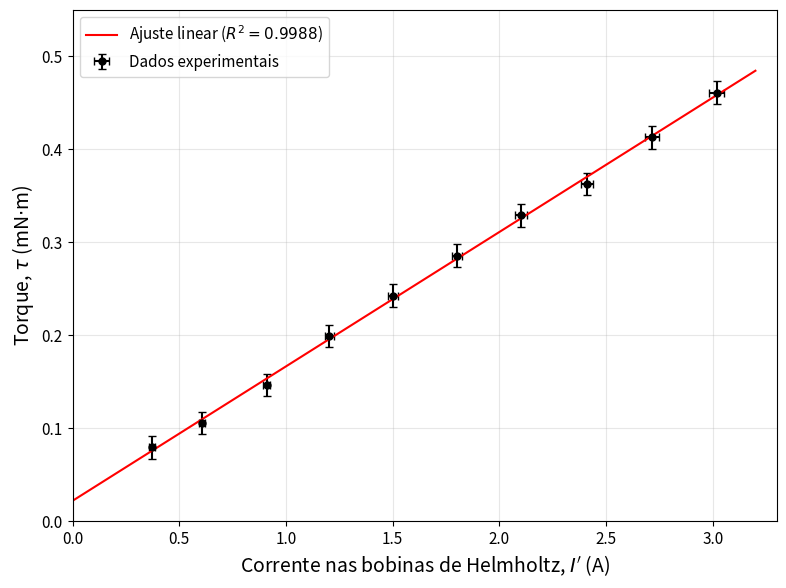
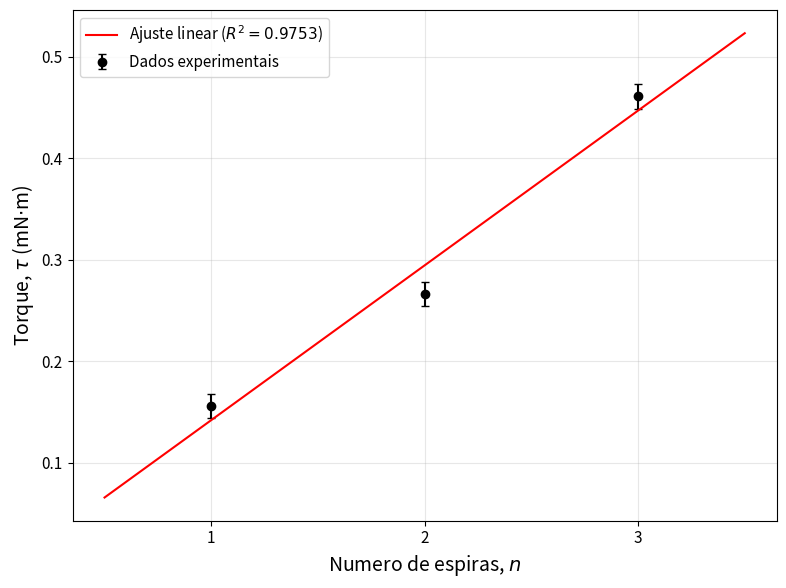
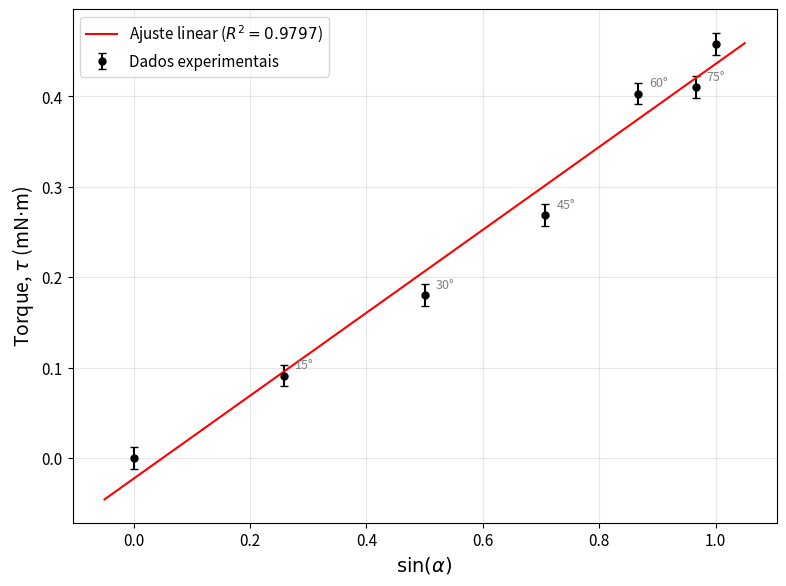
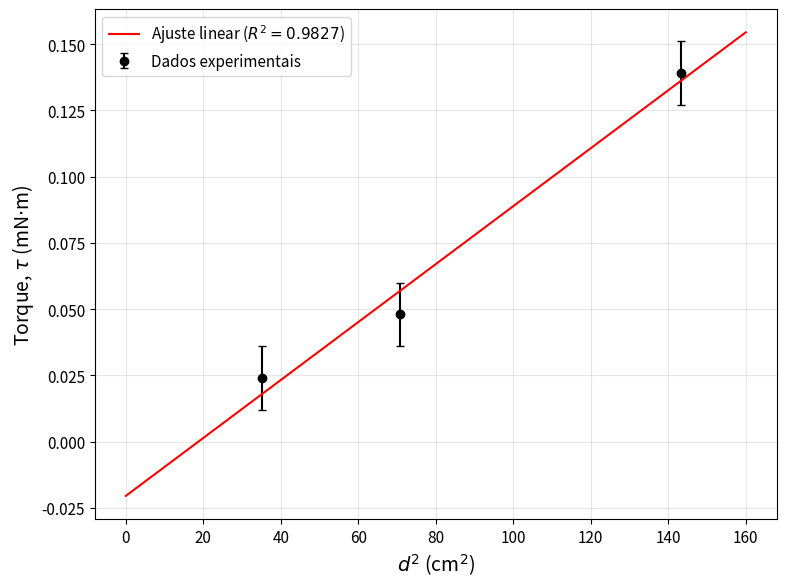
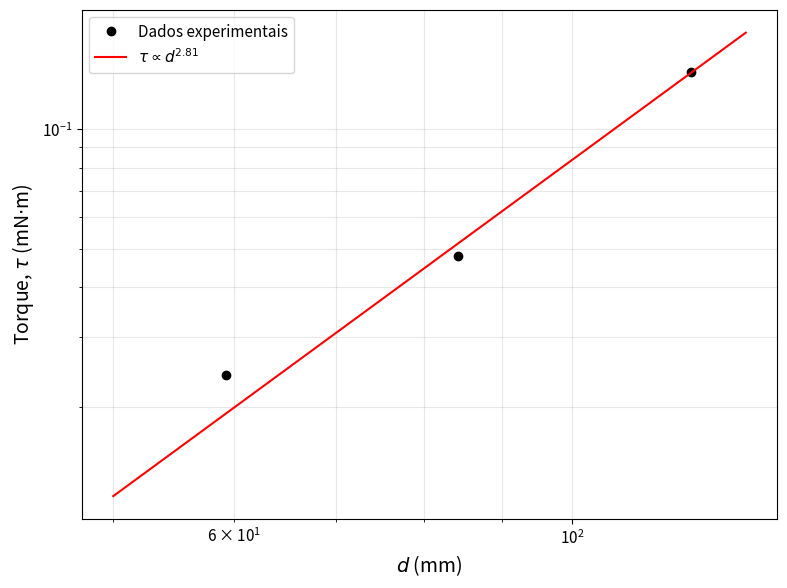
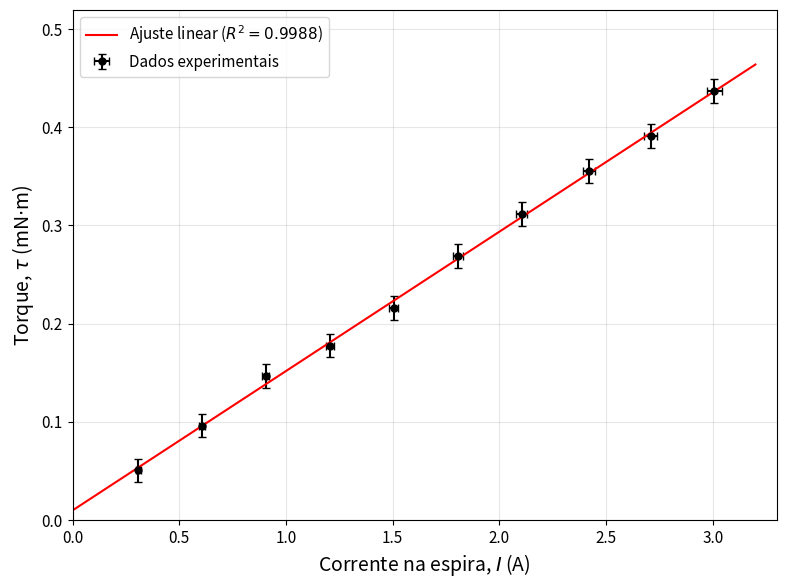

Reproduce these figures in Python, in order.
#!/usr/bin/env python3
# -*- coding: utf-8 -*-
"""
Análise de Dados - Experimento 6: Momento Magnético
Laboratório de Física 2 - UFABC

Conversão correta: tau = F * L_braco
onde F é a leitura do dinamômetro de torção e L_braco = 240 mm.
"""

import numpy as np
import matplotlib.pyplot as plt
from scipy.optimize import curve_fit
from scipy.stats import linregress

plt.rcParams.update({
    'font.size': 12,
    'axes.labelsize': 14,
    'axes.titlesize': 14,
    'xtick.labelsize': 11,
    'ytick.labelsize': 11,
    'legend.fontsize': 11,
    'figure.figsize': (8, 6),
    'figure.dpi': 150,
    'savefig.dpi': 300,
    'text.usetex': False,
})

# =============================================================================
# CONSTANTES E PARAMETROS
# =============================================================================
mu_0 = 4 * np.pi * 1e-7
n_H = 154
R_H = 0.200
L_braco = 0.240  # m

fator_HH = (4.0/5.0)**(3.0/2.0) * mu_0 * n_H / R_H
print(f"Fator Helmholtz (B/Ip): {fator_HH:.6e} T/A")
print(f"B(Ip=3A) = {fator_HH*3:.4e} T = {fator_HH*3*1e3:.4f} mT")
print(f"Braco de alavanca: L = {L_braco*1e3:.0f} mm")

# =============================================================================
# INCERTEZAS
# =============================================================================
sigma_F = 0.05e-3   # 0.05 mN em N (sensibilidade do dinamometro)
sigma_L = 0.001      # 1 mm (incerteza mecanica do braco)
sigma_paquimetro = 0.05e-3  # m

def erro_multimetro_DC(I_medido, faixa='20A'):
    if faixa == '20A':
        resolucao = 0.001
    elif faixa == '2A':
        resolucao = 0.0001
    else:
        resolucao = 0.001
    return 0.008 * abs(I_medido) + 10 * resolucao

def sigma_torque(F_mN):
    """Incerteza no torque em mN.m, dado F em mN."""
    termo_F = (L_braco * 0.05)**2
    termo_L = (F_mN * sigma_L)**2
    return np.sqrt(termo_F + termo_L)

print(f"sigma_tau base (L*sigma_F): {L_braco * 0.05:.4f} mN.m")

# =============================================================================
# DADOS - FORCA (leitura direta do dinamometro, em mN)
# =============================================================================

# TAREFA 1: F vs Ip
t1_n = 3; t1_d = 118.20e-3; t1_I = 3.004
t1_F = np.array([0.33, 0.44, 0.61, 0.83, 1.01, 1.19, 1.37, 1.51, 1.72, 1.92])
t1_Ip = np.array([0.372, 0.607, 0.909, 1.204, 1.501, 1.802, 2.102, 2.410, 2.716, 3.019])

# TAREFA 2: F vs n
t2_Ip = 3.016; t2_I = 3.004
t2_F = np.array([0.65, 1.11, 1.92])
t2_n = np.array([1, 2, 3])
t2_d = np.array([119.70, 119.00, 118.20]) * 1e-3

# TAREFA 3: F vs alfa
t3_n = 3; t3_d = 118.20e-3
t3_alpha_deg = np.array([0, 15, 30, 45, 60, 75, 90])
t3_F = np.array([0, 0.38, 0.75, 1.12, 1.68, 1.71, 1.91])
t3_Ip = np.array([3.034, 3.033, 3.034, 3.034, 3.034, 3.035, 3.034])
t3_I = np.array([3.019, 3.019, 3.019, 3.019, 3.019, 3.019, 3.019])
t3_sin_alpha = np.sin(np.radians(t3_alpha_deg))

# TAREFA 4: F vs d
t4_n = 1; t4_Ip = 3.032; t4_I = 3.015
t4_d = np.array([59.25, 84.20, 119.70]) * 1e-3
t4_F = np.array([0.1, 0.2, 0.58])

# TAREFA 5: F vs I
t5_n = 3; t5_d = 118.20e-3; t5_Ip = 3.035
t5_F = np.array([0.21, 0.4, 0.61, 0.74, 0.9, 1.12, 1.3, 1.48, 1.63, 1.82])
t5_I = np.array([0.309, 0.606, 0.905, 1.207, 1.505, 1.807, 2.105, 2.42, 2.709, 3.008])

# =============================================================================
# CONVERSAO F -> tau
# =============================================================================
# tau(mN.m) = F(mN) * L(m)
t1_tau = t1_F * L_braco
t2_tau = t2_F * L_braco
t3_tau = t3_F * L_braco
t4_tau = t4_F * L_braco
t5_tau = t5_F * L_braco

print(f"\nExemplo: F=1.92 mN -> tau = 1.92 * 0.240 = {1.92*0.240:.4f} mN.m")

# Incertezas no torque
sigma_t1_tau = sigma_torque(t1_F)
sigma_t2_tau = sigma_torque(t2_F)
sigma_t3_tau = sigma_torque(t3_F)
sigma_t4_tau = sigma_torque(t4_F)
sigma_t5_tau = sigma_torque(t5_F)

# Incertezas nas correntes
sigma_t1_Ip = np.array([erro_multimetro_DC(I) for I in t1_Ip])
sigma_t5_I = np.array([erro_multimetro_DC(I) for I in t5_I])

# =============================================================================
# FUNCOES DE AJUSTE
# =============================================================================
def linear(x, a, b):
    return a * x + b

def power_law(x, A, B):
    return A * np.power(x, B)

# =============================================================================
# TAREFA 1
# =============================================================================
print("\n" + "="*60)
print("TAREFA 1: Torque vs Ip")
print("="*60)

slope1, intercept1, r1, p1, se1 = linregress(t1_Ip, t1_tau)
print(f"Ajuste: tau = ({slope1:.4f} +/- {se1:.4f}) * Ip + ({intercept1:.4f})")
print(f"R2 = {r1**2:.6f}")

popt1, pcov1 = curve_fit(power_law, t1_Ip, t1_tau, p0=[0.15, 1.0])
perr1 = np.sqrt(np.diag(pcov1))
print(f"Potencia: expoente = {popt1[1]:.3f} +/- {perr1[1]:.3f}")

coef_teo1 = t1_n * t1_I * np.pi * t1_d**2 / 4 * fator_HH * 1e3
print(f"Coef. angular teorico: {coef_teo1:.4f} mN.m/A")
print(f"Coef. angular experimental: {slope1:.4f} mN.m/A")
print(f"Discrepancia: {abs(slope1-coef_teo1)/coef_teo1*100:.1f}%")

fig1, ax1 = plt.subplots()
ax1.errorbar(t1_Ip, t1_tau, yerr=sigma_t1_tau, xerr=sigma_t1_Ip,
             fmt='ko', markersize=5, capsize=3, label='Dados experimentais')
x_fit = np.linspace(0, 3.2, 100)
ax1.plot(x_fit, linear(x_fit, slope1, intercept1), 'r-',
         label=f'Ajuste linear ($R^2 = {r1**2:.4f}$)')
ax1.set_xlabel("Corrente nas bobinas de Helmholtz, $I'$ (A)")
ax1.set_ylabel("Torque, $\\tau$ (mN$\\cdot$m)")
ax1.legend(); ax1.grid(True, alpha=0.3)
ax1.set_xlim(0, 3.3); ax1.set_ylim(0, 0.55)
plt.tight_layout(); plt.savefig('tarefa1_tau_vs_Ip.png'); plt.close()

# =============================================================================
# TAREFA 2
# =============================================================================
print("\n" + "="*60)
print("TAREFA 2: Torque vs n")
print("="*60)

slope2, intercept2, r2, p2, se2 = linregress(t2_n, t2_tau)
print(f"Ajuste: tau = ({slope2:.4f} +/- {se2:.4f}) * n + ({intercept2:.4f})")
print(f"R2 = {r2**2:.6f}")

d_med2 = np.mean(t2_d)
coef_teo2 = t2_I * np.pi * d_med2**2 / 4 * fator_HH * t2_Ip * 1e3
print(f"Coef. teorico: {coef_teo2:.4f}, Exp: {slope2:.4f}, Desvio: {abs(slope2-coef_teo2)/coef_teo2*100:.1f}%")

fig2, ax2 = plt.subplots()
ax2.errorbar(t2_n, t2_tau, yerr=sigma_t2_tau, fmt='ko', markersize=6, capsize=3,
             label='Dados experimentais')
x_fit = np.linspace(0.5, 3.5, 100)
ax2.plot(x_fit, linear(x_fit, slope2, intercept2), 'r-',
         label=f'Ajuste linear ($R^2 = {r2**2:.4f}$)')
ax2.set_xlabel("Numero de espiras, $n$"); ax2.set_ylabel("Torque, $\\tau$ (mN$\\cdot$m)")
ax2.set_xticks([1, 2, 3]); ax2.legend(); ax2.grid(True, alpha=0.3)
plt.tight_layout(); plt.savefig('tarefa2_tau_vs_n.png'); plt.close()

# =============================================================================
# TAREFA 3
# =============================================================================
print("\n" + "="*60)
print("TAREFA 3: Torque vs sin(alfa)")
print("="*60)

slope3, intercept3, r3, p3, se3 = linregress(t3_sin_alpha, t3_tau)
print(f"Ajuste: tau = ({slope3:.4f} +/- {se3:.4f}) * sin(a) + ({intercept3:.4f})")
print(f"R2 = {r3**2:.6f}")

B_t3 = fator_HH * np.mean(t3_Ip)
tau_max_teo = t3_n * np.mean(t3_I) * np.pi * t3_d**2 / 4 * B_t3 * 1e3
print(f"Coef. teorico (tau_max): {tau_max_teo:.4f}, Exp: {slope3:.4f}, Desvio: {abs(slope3-tau_max_teo)/tau_max_teo*100:.1f}%")

fig3, ax3 = plt.subplots()
ax3.errorbar(t3_sin_alpha, t3_tau, yerr=sigma_t3_tau, fmt='ko', markersize=5, capsize=3,
             label='Dados experimentais')
x_fit = np.linspace(-0.05, 1.05, 100)
ax3.plot(x_fit, linear(x_fit, slope3, intercept3), 'r-',
         label=f'Ajuste linear ($R^2 = {r3**2:.4f}$)')
for i, ang in enumerate(t3_alpha_deg):
    if 0 < ang < 90:
        ax3.annotate(f'{ang}'+u'\u00b0', (t3_sin_alpha[i], t3_tau[i]),
                    textcoords="offset points", xytext=(8, 5), fontsize=9, color='gray')
ax3.set_xlabel("$\\sin(\\alpha)$"); ax3.set_ylabel("Torque, $\\tau$ (mN$\\cdot$m)")
ax3.legend(); ax3.grid(True, alpha=0.3)
plt.tight_layout(); plt.savefig('tarefa3_tau_vs_sinalpha.png'); plt.close()

# =============================================================================
# TAREFA 4
# =============================================================================
print("\n" + "="*60)
print("TAREFA 4: Torque vs d")
print("="*60)

t4_d_cm = t4_d * 100
t4_d2_cm2 = t4_d_cm**2

slope4, intercept4, r4, p4, se4 = linregress(t4_d2_cm2, t4_tau)
print(f"Ajuste (tau vs d2): tau = ({slope4:.6f} +/- {se4:.6f}) * d2 + ({intercept4:.4f})")
print(f"R2 = {r4**2:.6f}")

popt4, pcov4 = curve_fit(power_law, t4_d * 1e3, t4_tau, p0=[0.000001, 2.0])
perr4 = np.sqrt(np.diag(pcov4))
print(f"Potencia: expoente = {popt4[1]:.3f} +/- {perr4[1]:.3f} (esperado: 2)")

fig4, ax4 = plt.subplots()
ax4.errorbar(t4_d2_cm2, t4_tau, yerr=sigma_t4_tau, fmt='ko', markersize=6, capsize=3,
             label='Dados experimentais')
x_fit = np.linspace(0, 160, 100)
ax4.plot(x_fit, linear(x_fit, slope4, intercept4), 'r-',
         label=f'Ajuste linear ($R^2 = {r4**2:.4f}$)')
ax4.set_xlabel("$d^2$ (cm$^2$)"); ax4.set_ylabel("Torque, $\\tau$ (mN$\\cdot$m)")
ax4.legend(); ax4.grid(True, alpha=0.3)
plt.tight_layout(); plt.savefig('tarefa4_tau_vs_d2.png'); plt.close()

fig4b, ax4b = plt.subplots()
ax4b.loglog(t4_d * 1e3, t4_tau, 'ko', markersize=6, label='Dados experimentais')
d_fit = np.linspace(50, 130, 100)
ax4b.loglog(d_fit, power_law(d_fit, *popt4), 'r-',
            label=f'$\\tau \\propto d^{{{popt4[1]:.2f}}}$')
ax4b.set_xlabel("$d$ (mm)"); ax4b.set_ylabel("Torque, $\\tau$ (mN$\\cdot$m)")
ax4b.legend(); ax4b.grid(True, alpha=0.3, which='both')
plt.tight_layout(); plt.savefig('tarefa4_loglog.png'); plt.close()

# =============================================================================
# TAREFA 5
# =============================================================================
print("\n" + "="*60)
print("TAREFA 5: Torque vs I")
print("="*60)

slope5, intercept5, r5, p5, se5 = linregress(t5_I, t5_tau)
print(f"Ajuste: tau = ({slope5:.4f} +/- {se5:.4f}) * I + ({intercept5:.4f})")
print(f"R2 = {r5**2:.6f}")

coef_teo5 = t5_n * np.pi * t5_d**2 / 4 * fator_HH * t5_Ip * 1e3
print(f"Coef. teorico: {coef_teo5:.4f}, Exp: {slope5:.4f}, Desvio: {abs(slope5-coef_teo5)/coef_teo5*100:.1f}%")

fig5, ax5 = plt.subplots()
ax5.errorbar(t5_I, t5_tau, yerr=sigma_t5_tau, xerr=sigma_t5_I,
             fmt='ko', markersize=5, capsize=3, label='Dados experimentais')
x_fit = np.linspace(0, 3.2, 100)
ax5.plot(x_fit, linear(x_fit, slope5, intercept5), 'r-',
         label=f'Ajuste linear ($R^2 = {r5**2:.4f}$)')
ax5.set_xlabel("Corrente na espira, $I$ (A)"); ax5.set_ylabel("Torque, $\\tau$ (mN$\\cdot$m)")
ax5.legend(); ax5.grid(True, alpha=0.3)
ax5.set_xlim(0, 3.3); ax5.set_ylim(0, 0.52)
plt.tight_layout(); plt.savefig('tarefa5_tau_vs_I.png'); plt.close()

# =============================================================================
# PROPAGACAO DE INCERTEZAS - Exemplo
# =============================================================================
print("\n" + "="*60)
print("PROPAGACAO DE INCERTEZAS - Tarefa 1, ponto 5")
print("="*60)

i_ex = 4
Ip_ex = t1_Ip[i_ex]; F_ex = t1_F[i_ex]; tau_ex = t1_tau[i_ex]
sigma_Ip_ex = erro_multimetro_DC(Ip_ex)
sigma_I_ex = erro_multimetro_DC(t1_I)

print(f"F = {F_ex} mN, tau = {tau_ex:.4f} mN.m")
print(f"sigma(F) = 0.05 mN, sigma(L) = 1 mm")
print(f"sigma(tau_med) = {sigma_torque(F_ex):.4f} mN.m")

B_ex = fator_HH * Ip_ex
tau_teo = t1_n * t1_I * np.pi * t1_d**2 / 4 * B_ex * 1e3
print(f"tau_teo = {tau_teo:.4f} mN.m, tau_exp = {tau_ex:.4f} mN.m")

sr_I = sigma_I_ex / t1_I
sr_d = 2 * sigma_paquimetro / t1_d
sr_Ip = sigma_Ip_ex / Ip_ex
sr_tot = np.sqrt(sr_I**2 + sr_d**2 + sr_Ip**2)
print(f"sigma_rel: I={sr_I*100:.2f}%, d={sr_d*100:.2f}%, Ip={sr_Ip*100:.2f}%, total={sr_tot*100:.2f}%")
print(f"sigma(tau_teo) = {tau_teo*sr_tot:.4f} mN.m")

# Compatibilidade
diff = abs(tau_ex - tau_teo)
sig_comb = np.sqrt(sigma_torque(F_ex)**2 + (tau_teo*sr_tot)**2)
print(f"|tau_exp - tau_teo| = {diff:.4f} mN.m")
print(f"sigma_combinado = {sig_comb:.4f} mN.m")
print(f"Diferenca: {diff/sig_comb:.1f} sigma")

# =============================================================================
# RESUMO FINAL
# =============================================================================
print("\n" + "="*60)
print("RESUMO")
print("="*60)
print(f"T1: slope={slope1:.4f}, teo={coef_teo1:.4f}, R2={r1**2:.4f}, exp_pot={popt1[1]:.3f}")
print(f"T2: slope={slope2:.4f}, teo={coef_teo2:.4f}, R2={r2**2:.4f}")
print(f"T3: slope={slope3:.4f}, teo={tau_max_teo:.4f}, R2={r3**2:.4f}")
print(f"T4: exp_pot={popt4[1]:.3f}+/-{perr4[1]:.3f}, R2(d2)={r4**2:.4f}")
print(f"T5: slope={slope5:.4f}, teo={coef_teo5:.4f}, R2={r5**2:.4f}")

print("\nAnalise concluida! Graficos salvos.")
